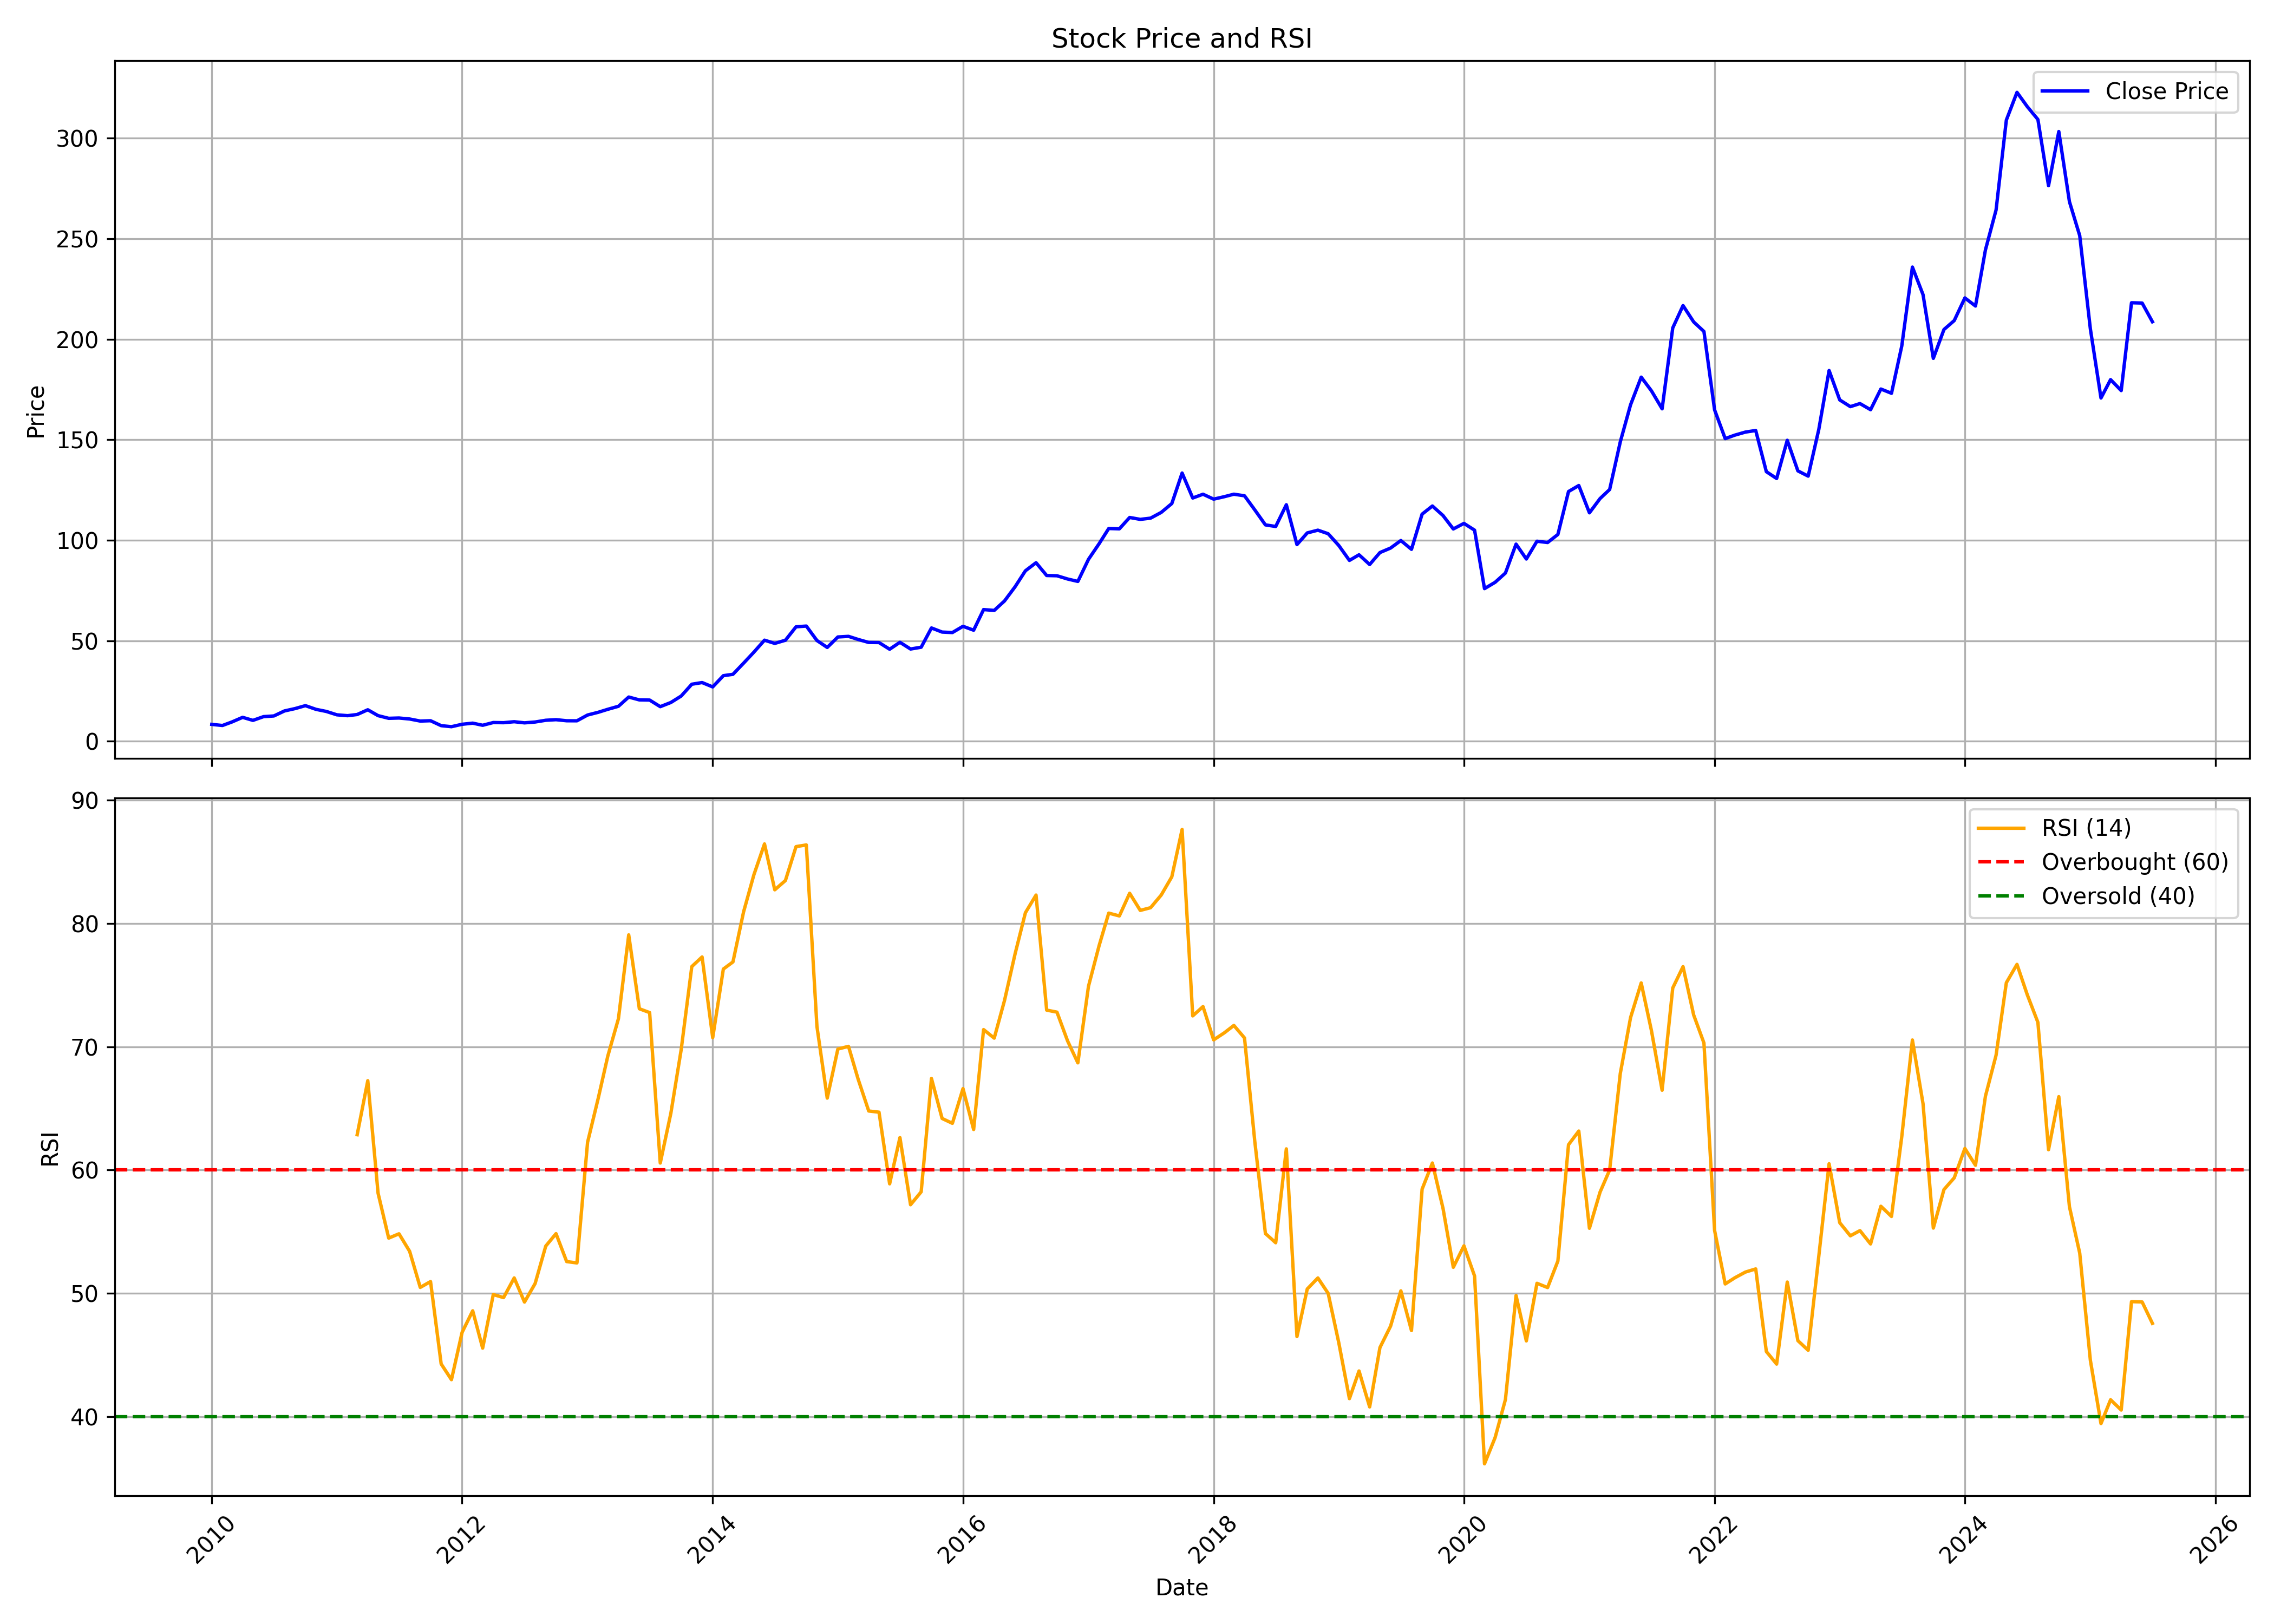

Data behind this chart, as committed beside it:
, date, symbol, open, high, low, close, volume, rsi
0, 2010-01-01, FINPIPE, 8.307, 10.53, 8.041, 8.432, 41006545, 
1, 2010-02-01, FINPIPE, 8.41, 8.897, 7.709, 7.864, 9103995, 
2, 2010-03-01, FINPIPE, 7.864, 9.797, 7.672, 9.642, 21805410, 
3, 2010-04-01, FINPIPE, 9.738, 12.08, 9.192, 11.93, 57435330, 
4, 2010-05-01, FINPIPE, 11.69, 12.45, 9.532, 10.42, 28724005, 
5, 2010-06-01, FINPIPE, 10.37, 12.81, 9.841, 12.28, 39835045, 
6, 2010-07-01, FINPIPE, 12.24, 14.16, 12.24, 12.62, 35303495, 
7, 2010-08-01, FINPIPE, 13.11, 15.98, 11.87, 15.11, 65777725, 
8, 2010-09-01, FINPIPE, 15.23, 17.04, 15.03, 16.29, 46856680, 
9, 2010-10-01, FINPIPE, 16.33, 19.66, 16.11, 17.74, 46044185, 
10, 2010-11-01, FINPIPE, 17.76, 19.58, 14.15, 15.9, 22373340, 
11, 2010-12-01, FINPIPE, 16.03, 16.71, 13.89, 14.86, 8200630, 
12, 2011-01-01, FINPIPE, 15.06, 16.13, 12.84, 13.18, 11413395, 
13, 2011-02-01, FINPIPE, 13.13, 13.87, 11.49, 12.75, 7181700, 
14, 2011-03-01, FINPIPE, 12.71, 14.33, 12.38, 13.33, 6438790, 62.87
15, 2011-04-01, FINPIPE, 13.37, 16.39, 13.22, 15.7, 12453270, 67.25
16, 2011-05-01, FINPIPE, 15.41, 15.57, 12.39, 12.78, 4792870, 58.12
17, 2011-06-01, FINPIPE, 12.85, 13.26, 10.77, 11.44, 6150230, 54.48
18, 2011-07-01, FINPIPE, 11.95, 12.63, 11.49, 11.59, 5459960, 54.83
19, 2011-08-01, FINPIPE, 12.29, 12.39, 9.775, 11.1, 8115385, 53.42
20, 2011-09-01, FINPIPE, 11.1, 11.45, 9.942, 10.08, 3389140, 50.49
21, 2011-10-01, FINPIPE, 10.01, 10.46, 9.632, 10.24, 2251660, 50.96
22, 2011-11-01, FINPIPE, 10.16, 10.32, 7.663, 7.79, 3479600, 44.28
23, 2011-12-01, FINPIPE, 7.846, 8.179, 6.67, 7.274, 4741230, 43.01
24, 2012-01-01, FINPIPE, 7.226, 8.783, 7.147, 8.473, 4826765, 46.84
25, 2012-02-01, FINPIPE, 8.576, 9.815, 8.481, 9.037, 7132970, 48.59
26, 2012-03-01, FINPIPE, 8.941, 9.132, 7.353, 7.981, 7608370, 45.56
27, 2012-04-01, FINPIPE, 7.981, 9.942, 7.623, 9.346, 17636620, 49.91
28, 2012-05-01, FINPIPE, 9.37, 10.01, 7.949, 9.267, 7025685, 49.66
29, 2012-06-01, FINPIPE, 9.267, 9.871, 8.64, 9.751, 3040405, 51.26
30, 2012-07-01, FINPIPE, 9.585, 11.59, 8.592, 9.188, 10914230, 49.3
31, 2012-08-01, FINPIPE, 9.449, 10.75, 9.225, 9.607, 5935570, 50.8
32, 2012-09-01, FINPIPE, 9.648, 10.92, 9.482, 10.47, 7260780, 53.84
33, 2012-10-01, FINPIPE, 10.45, 11.9, 10.41, 10.76, 11895350, 54.85
34, 2012-11-01, FINPIPE, 10.71, 11.18, 9.797, 10.23, 5949555, 52.58
35, 2012-12-01, FINPIPE, 10.13, 11.38, 10.01, 10.2, 14194130, 52.47
36, 2013-01-01, FINPIPE, 10.37, 13.52, 9.972, 13.09, 54627740, 62.25
37, 2013-02-01, FINPIPE, 13.05, 15.27, 12.5, 14.44, 24734550, 65.81
38, 2013-03-01, FINPIPE, 14.6, 16.96, 14.23, 15.93, 14399980, 69.24
39, 2013-04-01, FINPIPE, 15.93, 18.1, 15.52, 17.43, 10717700, 72.27
40, 2013-05-01, FINPIPE, 17.43, 23.1, 16.36, 22.03, 38915100, 79.07
41, 2013-06-01, FINPIPE, 21.65, 23.68, 18.41, 20.6, 9196990, 73.08
42, 2013-07-01, FINPIPE, 20.54, 22.82, 20.09, 20.52, 5351785, 72.77
43, 2013-08-01, FINPIPE, 20.34, 21.59, 16.98, 17.24, 2955595, 60.57
44, 2013-09-01, FINPIPE, 17.98, 21.99, 17.33, 19.32, 5262845, 64.62
45, 2013-10-01, FINPIPE, 18.88, 22.67, 18.88, 22.52, 4399945, 69.76
46, 2013-11-01, FINPIPE, 21.89, 28.76, 21.75, 28.4, 11122585, 76.5
47, 2013-12-01, FINPIPE, 28.45, 29.85, 26.23, 29.24, 8463745, 77.28
48, 2014-01-01, FINPIPE, 29.32, 31.33, 25.75, 27.06, 10707990, 70.74
49, 2014-02-01, FINPIPE, 27.18, 34.29, 25.83, 32.66, 17330190, 76.3
50, 2014-03-01, FINPIPE, 32.3, 34.91, 30.79, 33.34, 12156510, 76.87
51, 2014-04-01, FINPIPE, 33.35, 39.71, 32.55, 38.87, 14603690, 80.93
52, 2014-05-01, FINPIPE, 38.87, 45.38, 35.93, 44.34, 18016030, 83.93
53, 2014-06-01, FINPIPE, 44.33, 50.51, 42.6, 50.31, 12866240, 86.44
54, 2014-07-01, FINPIPE, 50.58, 52.82, 44.8, 48.71, 8195475, 82.72
55, 2014-08-01, FINPIPE, 48.17, 54.19, 44.68, 50.28, 8049830, 83.47
56, 2014-09-01, FINPIPE, 50.69, 60.04, 50.27, 56.96, 13123055, 86.22
57, 2014-10-01, FINPIPE, 57.93, 61.07, 55.04, 57.33, 10413760, 86.36
58, 2014-11-01, FINPIPE, 57.66, 62.12, 47.42, 50.15, 15731075, 71.64
59, 2014-12-01, FINPIPE, 50.2, 53.03, 44.66, 46.7, 11003865, 65.83
... 127 more rows
